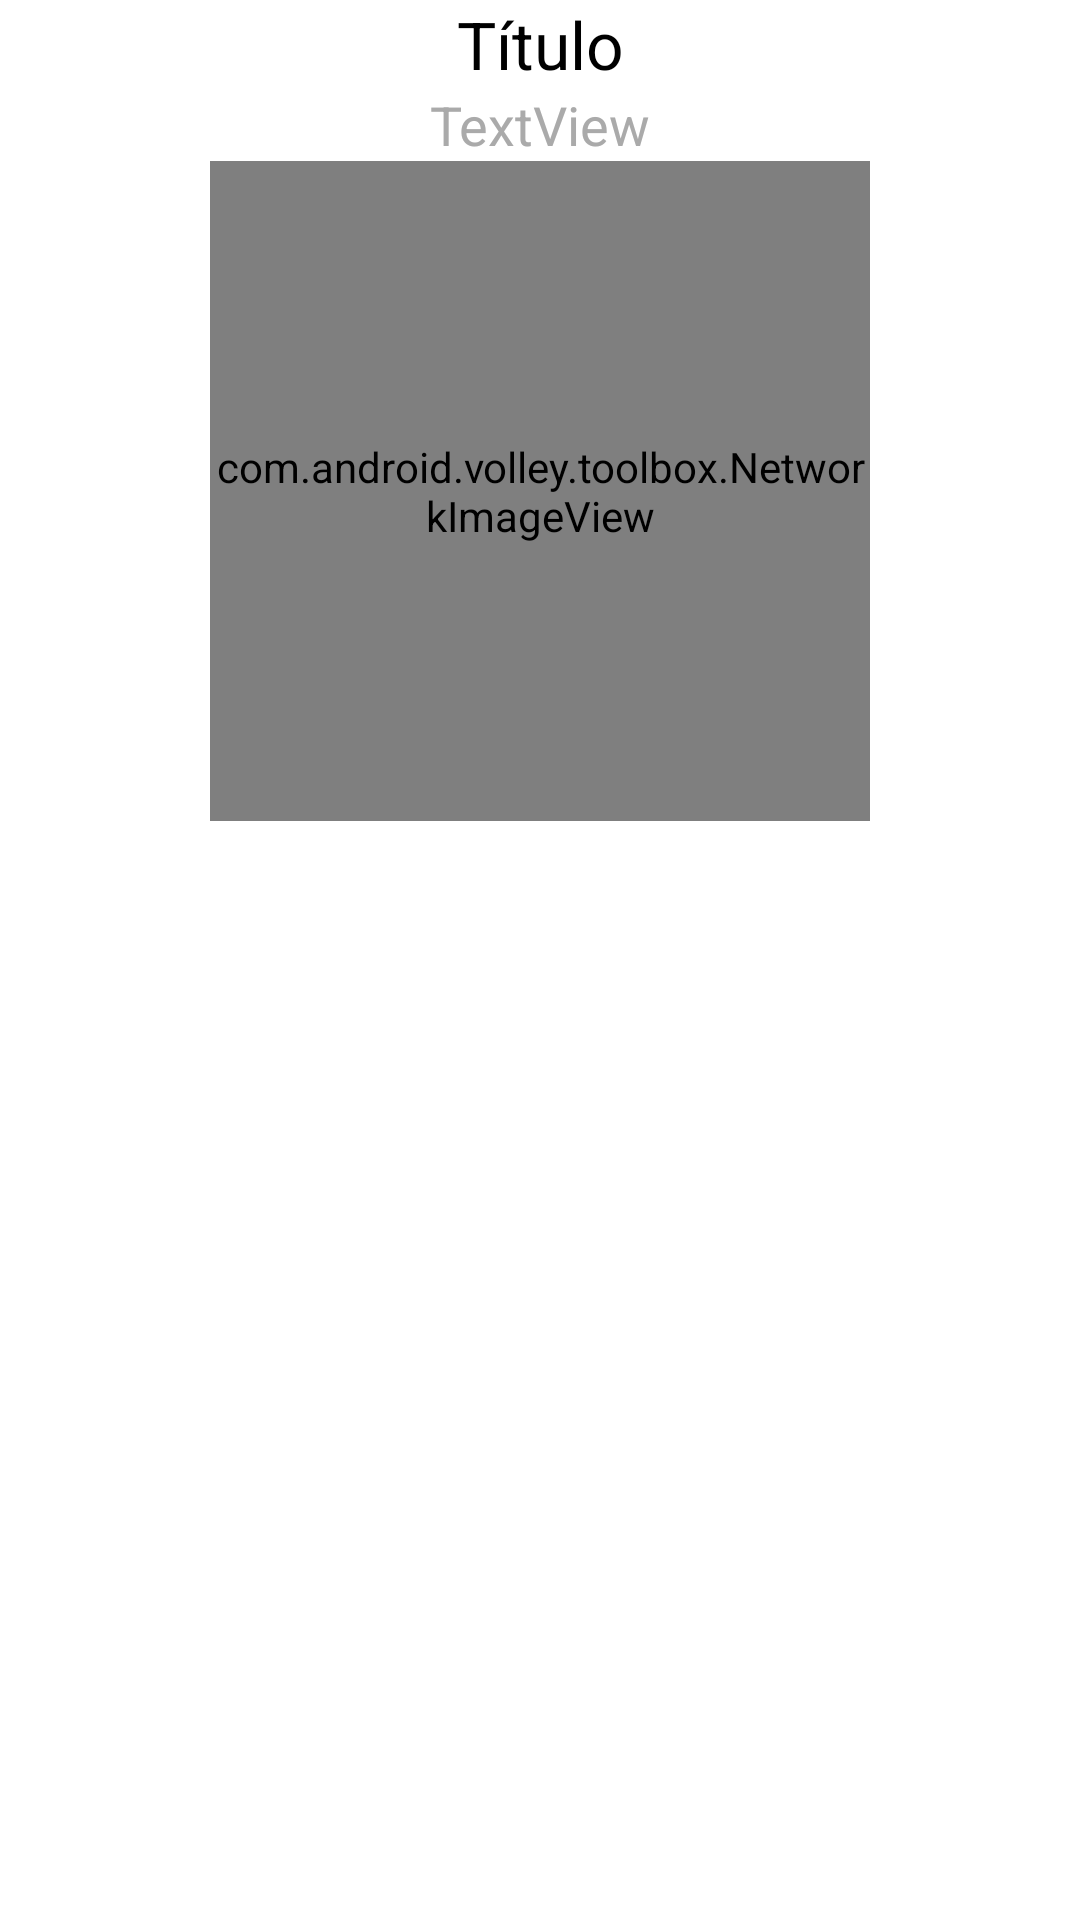

Write the Android layout XML for this screen, with the resource values it uses.
<!-- AndroidManifest.xml: application theme Theme.AudioLibros2 -->
<!-- res/layout/fragmento_detalle.xml -->
<?xml version="1.0" encoding="utf-8"?>
<androidx.core.widget.NestedScrollView xmlns:android="http://schemas.android.com/apk/res/android"
    xmlns:app="http://schemas.android.com/apk/res-auto"
    android:id="@+id/fragment_detalle"
    xmlns:toos="http://schemas.android.com/tools"
    android:layout_width="match_parent"
    android:layout_height="match_parent"
    toos:context=".MainActivity"
 >

<androidx.constraintlayout.widget.ConstraintLayout
    android:layout_width="match_parent"
    android:layout_height="match_parent"
    android:id="@+id/detalle_fragment"

    >


    <TextView
        android:id="@+id/titulo"
        android:layout_width="wrap_content"
        android:layout_height="wrap_content"
        android:gravity="center"
        android:text="Título"
        android:textAlignment="center"
        android:textAppearance="?android:attr/textAppearanceLarge"
        android:textColor="@android:color/black"
        app:layout_constraintLeft_toLeftOf="parent"
        app:layout_constraintRight_toRightOf="parent"
        app:layout_constraintTop_toTopOf="parent" />

    <TextView
        android:id="@+id/autor"
        android:layout_width="wrap_content"
        android:layout_height="wrap_content"
        android:layout_below="@id/titulo"
        android:gravity="center"
        android:textAlignment="center"
        android:textColor="@android:color/darker_gray"
        android:textAppearance="?android:attr/textAppearanceMedium"
        app:layout_constraintLeft_toLeftOf="parent"
        app:layout_constraintRight_toRightOf="parent"
        app:layout_constraintTop_toBottomOf="@+id/titulo"
        android:layout_alignParentRight="true"
        android:text="TextView" />

    <com.android.volley.toolbox.NetworkImageView
        android:id="@+id/portada"
        android:layout_width="220dp"
        android:layout_height="220dp"
        android:scaleType="fitCenter"
        app:layout_constraintLeft_toLeftOf="parent"
        app:layout_constraintRight_toRightOf="parent"
        app:layout_constraintTop_toBottomOf="@id/autor"
         />
</androidx.constraintlayout.widget.ConstraintLayout>

</androidx.core.widget.NestedScrollView>
<!-- resources referenced by this layout -->
<resources>
  <style name="Theme.AudioLibros2" parent="Theme.MaterialComponents.Light.NoActionBar">
          
          <item name="colorPrimary">@color/purple_500</item>
          <item name="colorPrimaryVariant">@color/purple_700</item>
          <item name="colorOnPrimary">@color/white</item>
          
          <item name="colorSecondary">@color/teal_200</item>
          <item name="colorSecondaryVariant">@color/teal_700</item>
          <item name="colorOnSecondary">@color/black</item>
          
          <item name="android:statusBarColor" tools:targetApi="l">?attr/colorPrimaryVariant</item>
          
      </style>
  <!-- not gathered from this repository: default colours our renderer supplied (Android Studio template values) -->
  <color name="purple_500">#FF6200EE</color>
  <color name="purple_700">#FF3700B3</color>
  <color name="teal_200">#FF03DAC5</color>
  <color name="teal_700">#FF018786</color>
  <color name="black">#FF000000</color>
  <color name="white">#FFFFFFFF</color>
</resources>
